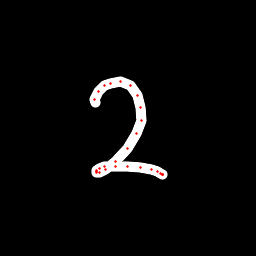

The data file committed next to this chart (first rows):
x, y, hover, eod
95.4, 102.6, 0.0, 0.0
94, 99.13, 0.0, 0.0
98.82, 91.77, 0.0, 0.0
104.2, 85.99, 0.0, 0.0
110.9, 83.23, 0.0, 0.0
120, 81.28, 0.0, 0.0
130.4, 85.41, 0.0, 0.0
137.3, 95, 0.0, 0.0
140.7, 107.2, 0.0, 0.0
141.2, 120.3, 0.0, 0.0
136.8, 133.9, 0.0, 0.0
127.2, 148.5, 0.0, 0.0
115.6, 161.6, 0.0, 0.0
105.3, 169.5, 0.0, 0.0
99.2, 172.5, 0.0, 0.0
96.63, 172.2, 0.0, 0.0
96.55, 171.2, 0.0, 0.0
96.82, 170.1, 0.0, 0.0
99.34, 168.6, 0.0, 0.0
104.5, 166.9, 0.0, 0.0
115.8, 166.2, 0.0, 0.0
127.8, 166.8, 0.0, 0.0
140.1, 167.6, 0.0, 0.0
151.6, 169.6, 0.0, 0.0
157.1, 171.6, 0.0, 0.0
160.7, 173.6, 0.0, 0.0
162.3, 174.5, 0.0, 0.0
162.3, 174.7, 0.0, 0.0
162.1, 174.7, 0.0, 0.0
162.1, 174.7, 0.0, 1.0
